Dataset: processed (GitHub, ZeiadIbrahim/Egyptian-Artifact-Classifier). Classes: jewellery, pottery, reliefs, statuary, unclassified.

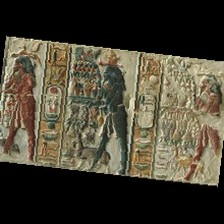
Label: jewellery

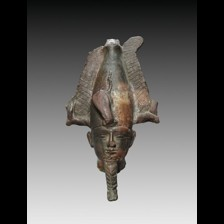
Label: statuary

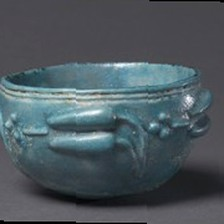
Label: pottery

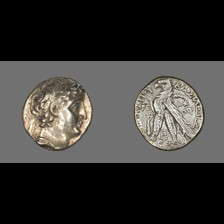
Label: unclassified

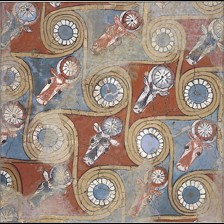
Label: reliefs

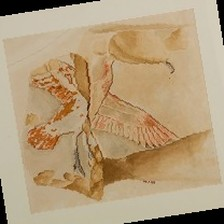
Label: reliefs
